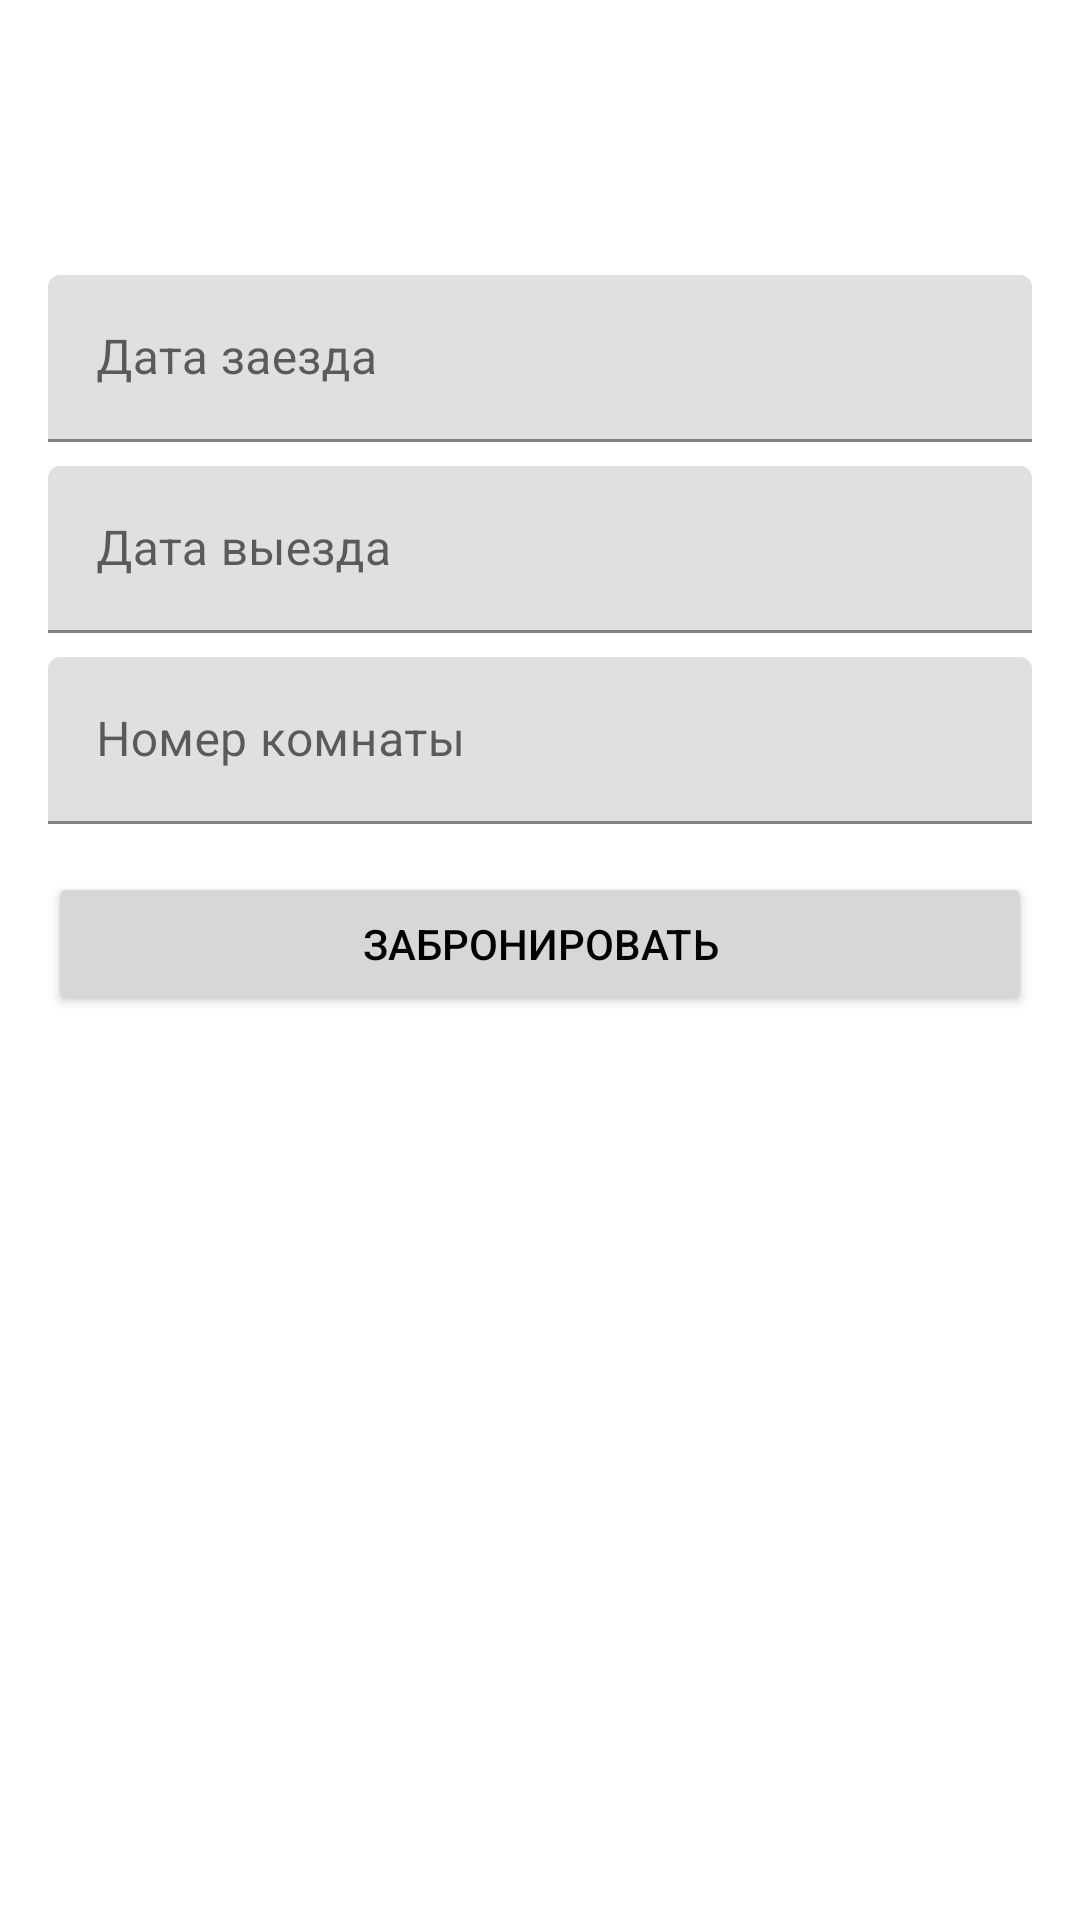

Android layout source for this screen:
<!-- AndroidManifest.xml: application theme Theme.HotelApp -->
<!-- res/layout/activity_booking.xml -->
<?xml version="1.0" encoding="utf-8"?>
<ScrollView xmlns:android="http://schemas.android.com/apk/res/android"
    xmlns:app="http://schemas.android.com/apk/res-auto"
    android:layout_width="match_parent"
    android:layout_height="match_parent">


    <LinearLayout
        android:layout_width="match_parent"
        android:layout_height="wrap_content"
        android:orientation="vertical"
        android:padding="16dp"
        android:paddingTop="48dp">
        <TextView
            android:id="@+id/welcomeDescription"
            android:layout_width="0dp"
            android:layout_height="wrap_content"
            android:layout_marginTop="16dp"
            android:gravity="center"
            android:text="\n\"
            android:textColor="@color/black"
            android:textSize="16sp"
            app:layout_constraintEnd_toEndOf="parent"
            app:layout_constraintStart_toStartOf="parent"
            app:layout_constraintTop_toBottomOf="@id/welcomeTitle" />

        <com.google.android.material.textfield.TextInputLayout
            android:layout_width="match_parent"
            android:layout_height="wrap_content"
            android:layout_marginBottom="8dp"
            android:hint="Дата заезда">

            <com.google.android.material.textfield.TextInputEditText
                android:id="@+id/checkInDateEditText"
                android:layout_width="match_parent"
                android:layout_height="wrap_content"
                android:inputType="date" />
        </com.google.android.material.textfield.TextInputLayout>

        <com.google.android.material.textfield.TextInputLayout
            android:layout_width="match_parent"
            android:layout_height="wrap_content"
            android:layout_marginBottom="8dp"
            android:hint="Дата выезда">

            <com.google.android.material.textfield.TextInputEditText
                android:id="@+id/checkOutDateEditText"
                android:layout_width="match_parent"
                android:layout_height="wrap_content"
                android:inputType="date" />
        </com.google.android.material.textfield.TextInputLayout>

        <com.google.android.material.textfield.TextInputLayout
            android:layout_width="match_parent"
            android:layout_height="wrap_content"
            android:layout_marginBottom="16dp"
            android:hint="Номер комнаты">

            <com.google.android.material.textfield.TextInputEditText
                android:id="@+id/roomNumberEditText"
                android:layout_width="match_parent"
                android:layout_height="wrap_content"
                android:inputType="number" />
        </com.google.android.material.textfield.TextInputLayout>

        <Button
            android:id="@+id/bookButton"
            android:layout_width="match_parent"
            android:layout_height="wrap_content"
            android:text="Забронировать" />

    </LinearLayout>
</ScrollView>
<!-- resources referenced by this layout -->
<resources>
  <color name="black">#FF000000</color>
  <style name="Theme.HotelApp" parent="Theme.MaterialComponents.DayNight">
          <item name="windowActionBar">false</item>
          <item name="windowNoTitle">true</item>
  
          <item name="colorPrimary">@color/primary</item>
          <item name="colorPrimaryDark">@color/primary_dark</item>
          <item name="colorAccent">@color/accent</item>
          
          <item name="android:windowBackground">@color/background_light</item>
          <item name="android:colorBackground">@color/background_light</item>
          <item name="colorSurface">@color/surface_light</item>
          <item name="android:textColorPrimary">@color/text_primary_light</item>
          <item name="android:textColorSecondary">@color/text_secondary_light</item>
          <item name="android:divider">@color/divider_light</item>
          
          <item name="materialCardViewStyle">@style/Widget.App.CardView</item>
      </style>
  <color name="primary">#000000</color>
  <color name="primary_dark">#000000</color>
  <color name="accent">#FF03DAC5</color>
  <color name="background_light">#FFFFFFFF</color>
  <color name="surface_light">#FFFFFFFF</color>
  <color name="text_primary_light">#FF000000</color>
  <color name="text_secondary_light">#FF666666</color>
  <color name="divider_light">#FFE0E0E0</color>
  <style name="Widget.App.CardView" parent="Widget.MaterialComponents.CardView">
          <item name="cardBackgroundColor">@color/card_background_light</item>
          <item name="cardElevation">4dp</item>
          <item name="cardCornerRadius">8dp</item>
      </style>
  <color name="card_background_light">#FFFFFFFF</color>
</resources>
